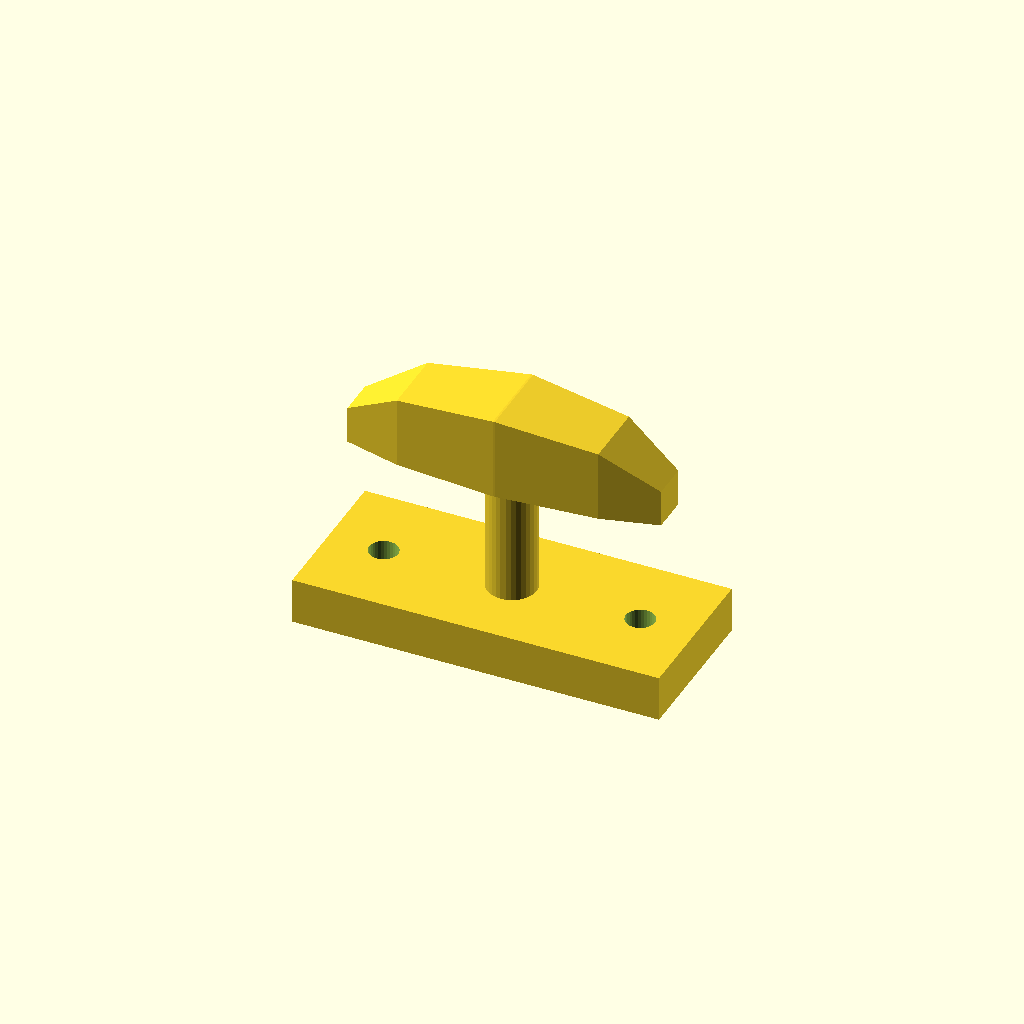
Cell 1 — every parameter at its default value.
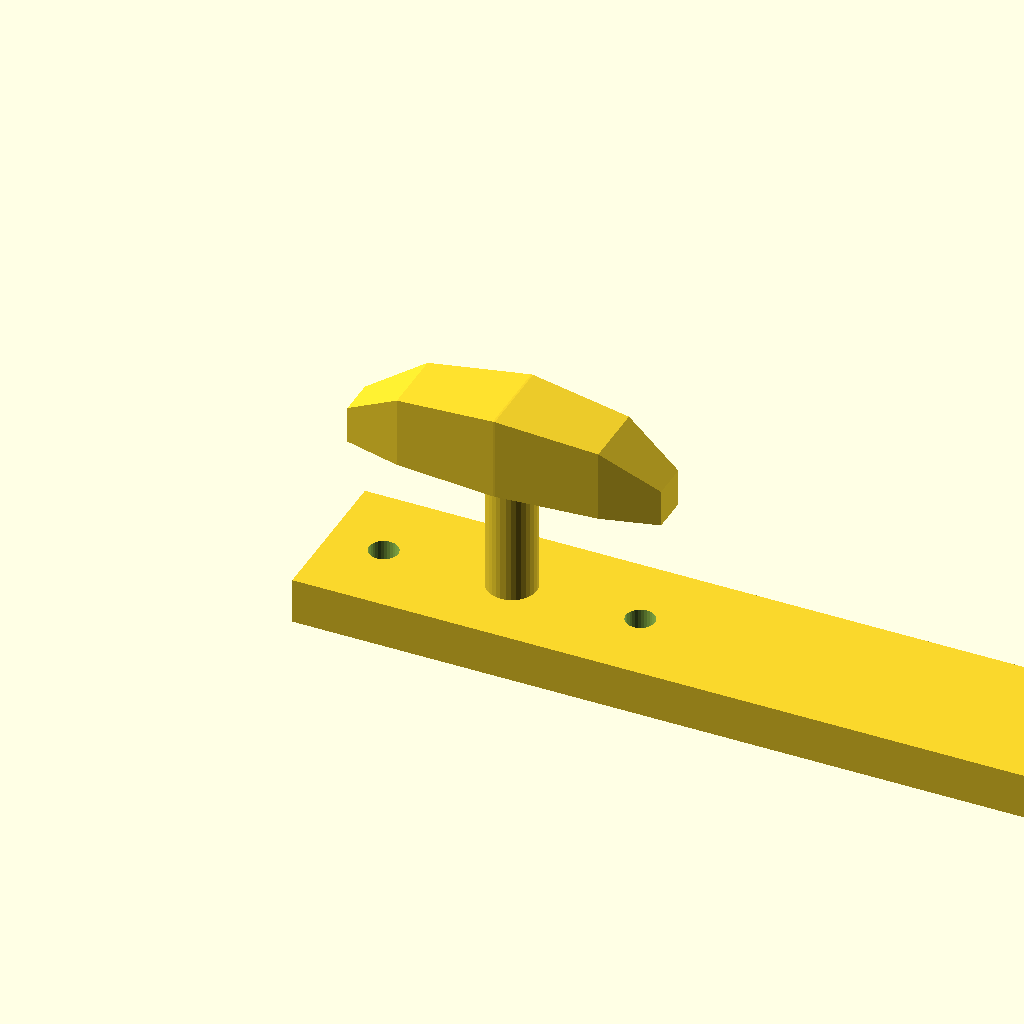
Cell 2: the same model with base_l = 160.
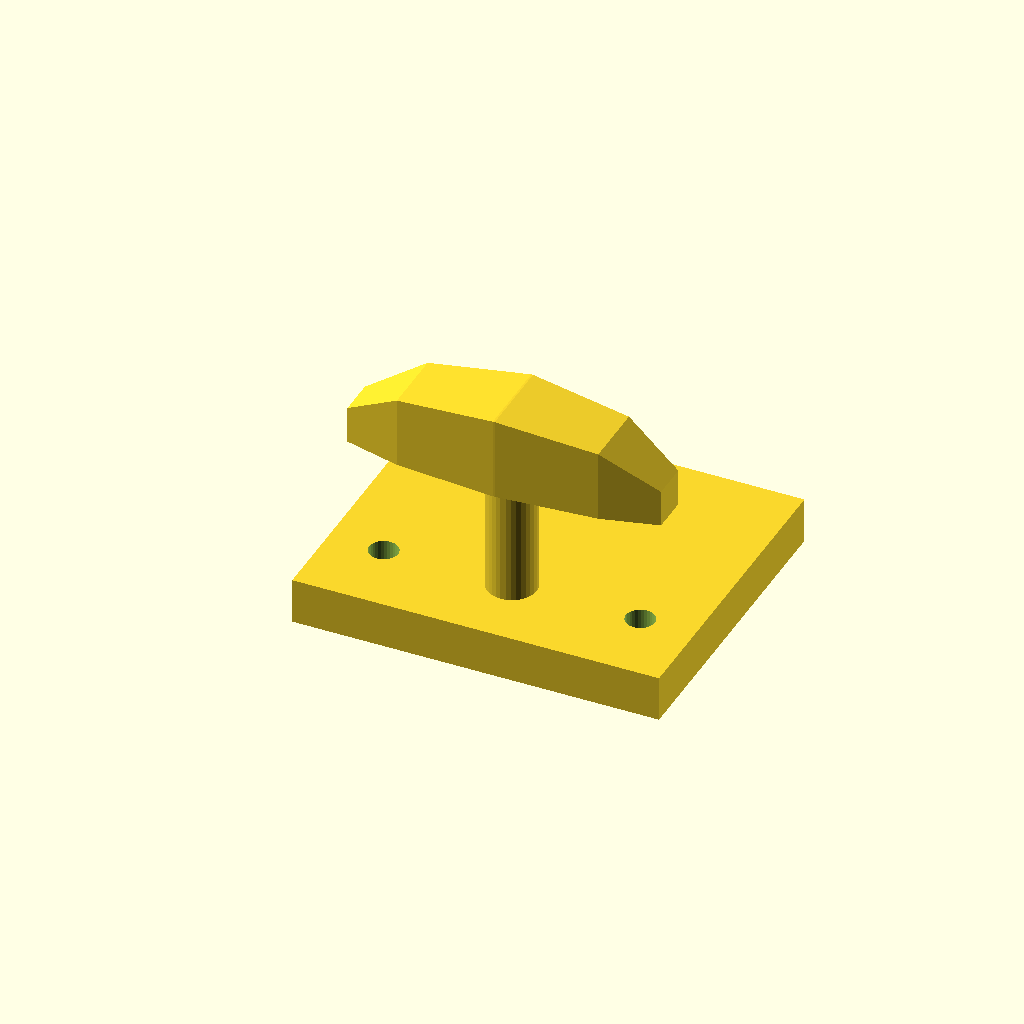
Cell 3: the same model with base_w = 68.
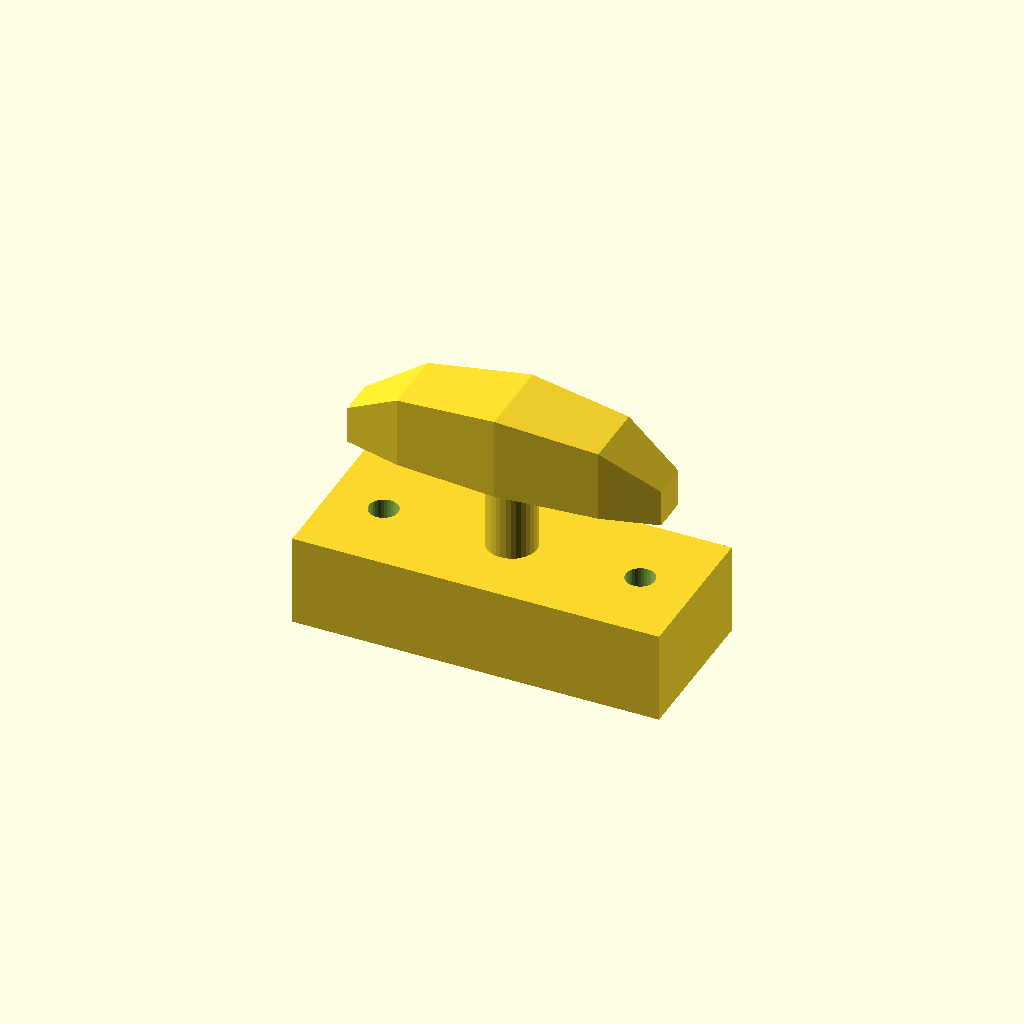
Cell 4 — base_t set to 20, the other parameters unchanged.
One fixed orthographic camera (rotation 55°, 0°, 25°; colour scheme Cornfield) for every cell.
The OpenSCAD source (optional_data/data/gen3/cleats/part_0026.scad):
$fn = 32;

// ----------------------------------------------------------------------
// Boat cleat: 80 mm base, horn 46 mm up
// ----------------------------------------------------------------------

// --- parameters (mm) ---
base_l = 80;              // base length
base_w = 34;              // base width
base_t = 10;              // base thickness
horn_len = 68;            // horn length
horn_d = 18;              // horn diameter at the middle
horn_z = 46;              // horn axis height
end_drop = 10;            // how far the horn tips drop
post_d = 10.8;            // centre post diameter
holes_d = 6.35;           // fixing holes
hole_x = 28;              // fixing hole spacing

difference() {
  union() {
    translate([-40, -17, 0]) cube([base_l, base_w, base_t]);
    /* centre post, sunk 1 mm into the base */
    translate([0, 0, 9]) cylinder(h = 37, d = post_d);
    /* horn: a hull chain of boxes, full in the middle and lighter at the tips */
    hull() {
      translate([-34, -4.05, 37]) cube([0.4, 8.1, 8.1], center = false);
      translate([-21.76, -7.2, 37]) cube([0.4, 14.4, 15.5], center = false);
    }
    hull() {
      translate([-21.76, -7.2, 37]) cube([0.4, 14.4, 15.5], center = false);
      translate([0, -9, 37]) cube([0.4, 18, 18], center = false);
    }
    hull() {
      translate([0, -9, 37]) cube([0.4, 18, 18], center = false);
      translate([21.76, -7.2, 37]) cube([0.4, 14.4, 15.5], center = false);
    }
    hull() {
      translate([21.76, -7.2, 37]) cube([0.4, 14.4, 15.5], center = false);
      translate([34, -4.05, 37]) cube([0.4, 8.1, 8.1], center = false);
    }
  }
  translate([-28, 0, -2.5]) cylinder(h = base_t + 5, d = holes_d);
  translate([28, 0, -2.5]) cylinder(h = base_t + 5, d = holes_d);
}
Parameter table extracted from the source (name, type, default, range or options):
base_l: number, default 80
base_w: number, default 34
base_t: number, default 10
horn_len: number, default 68
horn_d: number, default 18
horn_z: number, default 46
end_drop: number, default 10
post_d: number, default 10.8
holes_d: number, default 6.35
hole_x: number, default 28
